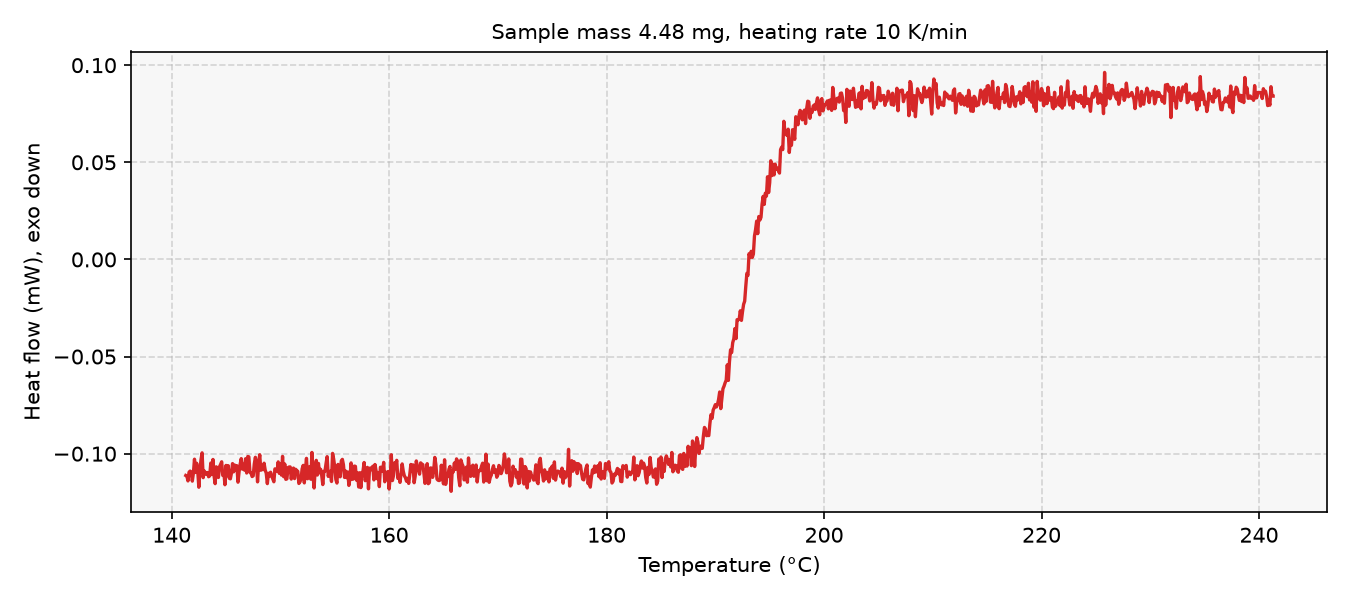

Source data for this figure (header and first rows):
# sample_mass_mg=4.48, heating_rate_K_per_min=10, exo=down
Temperature (°C), Heat flow (mW)
141.3, -0.1112
141.4, -0.1115
141.5, -0.114
141.6, -0.1095
141.7, -0.109
141.8, -0.1095
141.9, -0.1141
142, -0.11
142.1, -0.1028
142.2, -0.1097
142.3, -0.1049
142.4, -0.109
142.5, -0.1173
142.6, -0.1084
142.7, -0.1031
142.8, -0.09956
142.9, -0.1124
143, -0.1089
143.1, -0.1099
143.2, -0.1107
143.3, -0.1097
143.4, -0.1119
143.5, -0.1114
143.6, -0.1048
143.7, -0.1107
143.8, -0.103
143.9, -0.1114
144, -0.1154
144.1, -0.1068
144.2, -0.1073
144.3, -0.1122
144.4, -0.1067
144.5, -0.1055
144.6, -0.1042
144.7, -0.1112
144.8, -0.1095
144.9, -0.116
145, -0.106
145.1, -0.1114
145.2, -0.1062
145.3, -0.1127
145.4, -0.1129
145.5, -0.11
145.6, -0.1051
145.7, -0.1094
145.8, -0.1059
145.9, -0.1082
146, -0.1062
146.1, -0.1147
146.2, -0.1094
146.3, -0.1054
146.4, -0.1025
146.5, -0.108
146.6, -0.1055
146.7, -0.1085
146.8, -0.1026
146.9, -0.11
147, -0.1014
147.1, -0.1016
... 942 more rows
